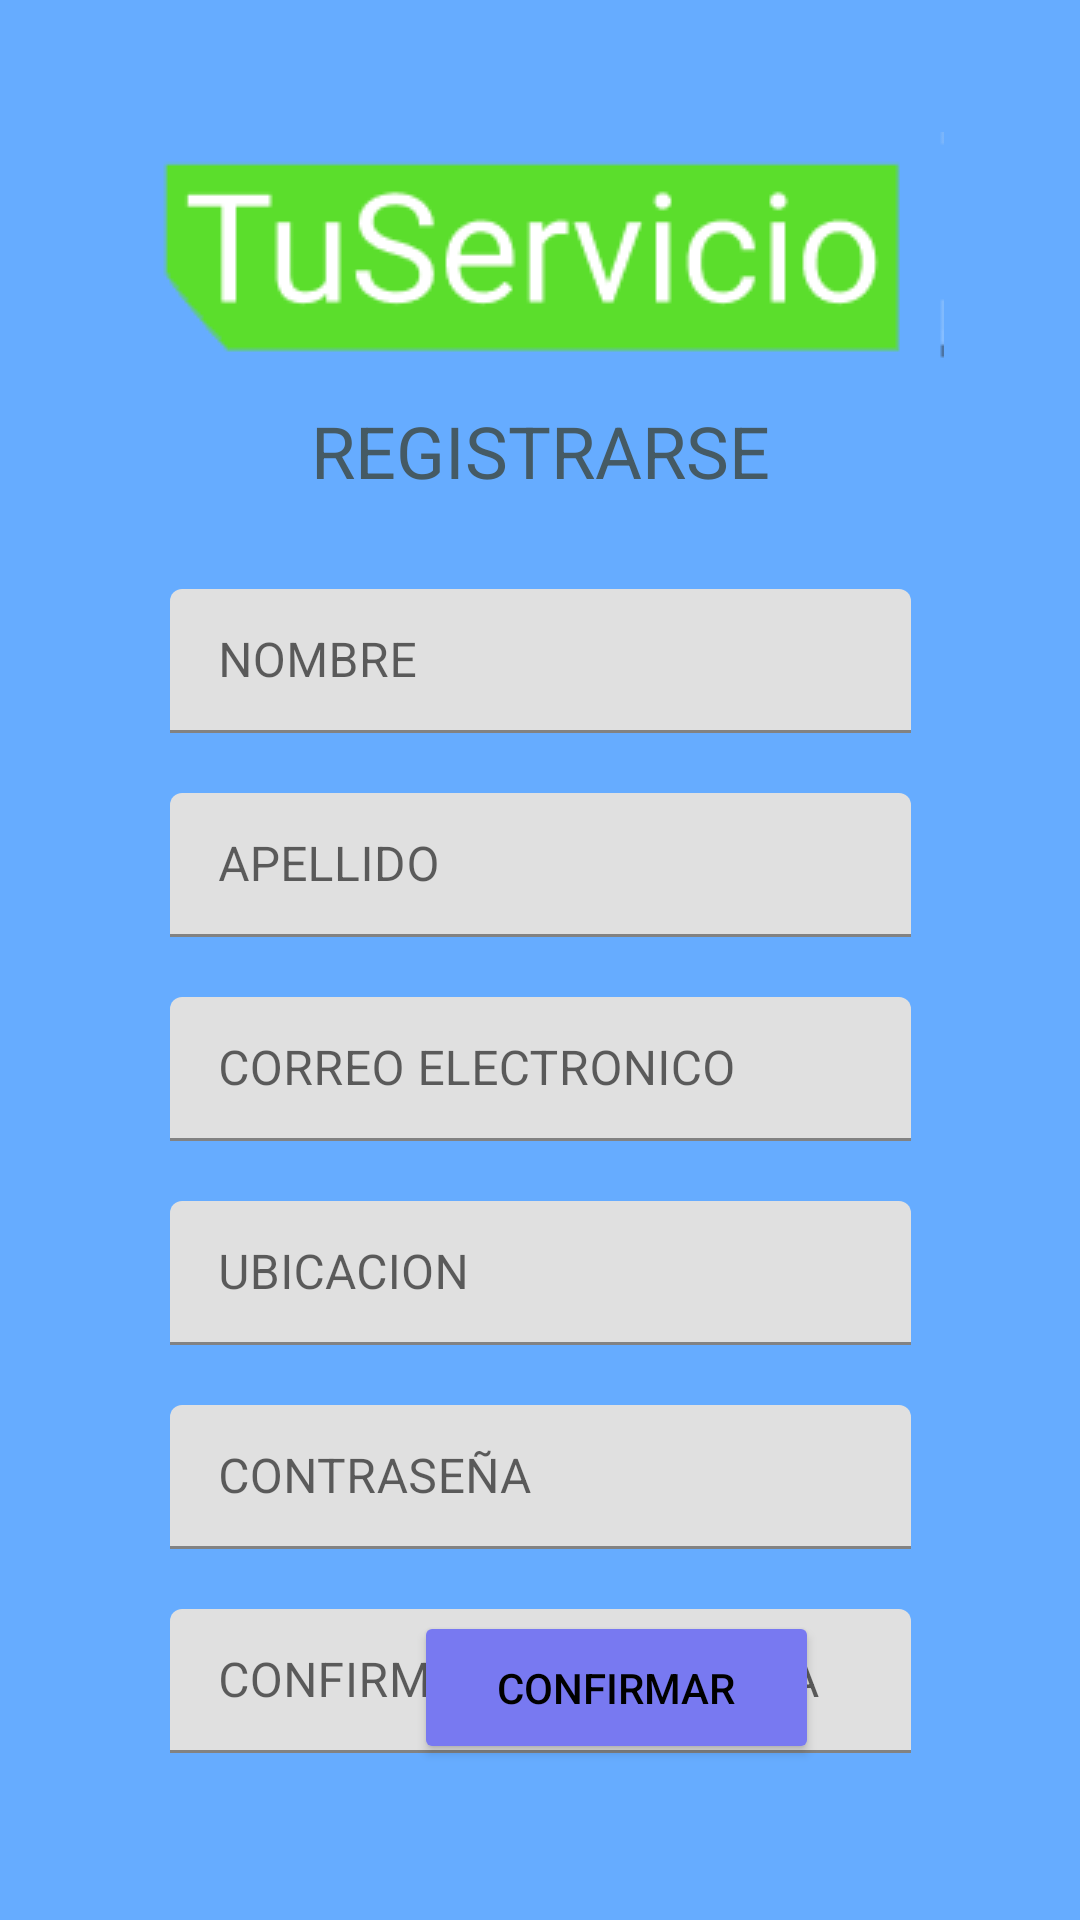

This screen was rendered from an Android layout file. Write that file and the resources it references.
<!-- AndroidManifest.xml: application theme Theme.TuServicio -->
<!-- res/layout/register_fragment.xml -->
<?xml version="1.0" encoding="utf-8"?>
<androidx.constraintlayout.widget.ConstraintLayout xmlns:android="http://schemas.android.com/apk/res/android"
    xmlns:app="http://schemas.android.com/apk/res-auto"
    xmlns:tools="http://schemas.android.com/tools"
    android:id="@+id/frameLayout4"
    android:layout_width="match_parent"
    android:layout_height="match_parent"
    android:background="#66ACFF"
    tools:context=".fragments.RegisterFragment" >

    <ImageView
        android:id="@+id/imageView3"
        android:layout_width="wrap_content"
        android:layout_height="wrap_content"
        android:layout_marginTop="44dp"
        android:contentDescription="@string/todo"
        android:src="@drawable/tuservicio"
        app:layout_constraintBottom_toTopOf="@+id/btnFragment9"
        app:layout_constraintEnd_toEndOf="parent"
        app:layout_constraintStart_toStartOf="parent"
        app:layout_constraintTop_toTopOf="parent"
        tools:ignore="ImageContrastCheck" />

    <Button
        android:id="@+id/btnConfirmar"
        android:layout_width="135dp"
        android:layout_height="51dp"
        android:layout_marginStart="138dp"
        android:layout_marginEnd="138dp"
        android:layout_marginBottom="52dp"
        android:backgroundTint="@color/iris"
        android:text="@string/confirmar"
        android:textColor="#000000"
        app:layout_constraintBottom_toBottomOf="parent"
        app:layout_constraintEnd_toEndOf="parent"
        app:layout_constraintHorizontal_bias="0.0"
        app:layout_constraintStart_toStartOf="parent" />

    <TextView
        android:id="@+id/textView"
        android:layout_width="wrap_content"
        android:layout_height="wrap_content"
        android:layout_marginStart="129dp"
        android:layout_marginEnd="129dp"
        android:layout_marginBottom="26dp"
        android:text="@string/registrarseMayus"
        android:textColor="#455A64"
        android:textSize="24sp"
        app:layout_constraintBottom_toTopOf="@+id/textInputLayout"
        app:layout_constraintEnd_toEndOf="parent"
        app:layout_constraintStart_toStartOf="parent"
        app:layout_constraintTop_toBottomOf="@+id/imageView3" />

    <com.google.android.material.textfield.TextInputLayout
        android:id="@+id/textInputLayout"
        android:layout_width="247dp"
        android:layout_height="48dp"
        android:layout_marginStart="75dp"
        android:layout_marginTop="30dp"
        android:layout_marginEnd="75dp"
        app:hintTextColor="@color/hintGray"
        app:layout_constraintEnd_toEndOf="parent"
        app:layout_constraintStart_toStartOf="parent"
        app:layout_constraintTop_toBottomOf="@+id/textView">

        <com.google.android.material.textfield.TextInputEditText
            android:layout_width="match_parent"
            android:layout_height="48dp"
            android:hint="@string/nombre"
            android:textColorHint="@color/hintGray" />
    </com.google.android.material.textfield.TextInputLayout>

    <com.google.android.material.textfield.TextInputLayout
        android:id="@+id/textInputLayout4"
        android:layout_width="247dp"
        android:layout_height="48dp"
        android:layout_marginStart="75dp"
        android:layout_marginTop="20dp"
        android:layout_marginEnd="75dp"
        app:hintTextColor="@color/hintGray"
        app:layout_constraintEnd_toEndOf="parent"
        app:layout_constraintStart_toStartOf="parent"
        app:layout_constraintTop_toBottomOf="@+id/textInputLayout">

        <com.google.android.material.textfield.TextInputEditText
            android:layout_width="match_parent"
            android:layout_height="wrap_content"
            android:hint="@string/apellido"
            android:textColorHint="@color/hintGray" />
    </com.google.android.material.textfield.TextInputLayout>

    <com.google.android.material.textfield.TextInputLayout
        android:id="@+id/textInputLayout5"
        android:layout_width="247dp"
        android:layout_height="48dp"
        android:layout_marginStart="75dp"
        android:layout_marginTop="20dp"
        android:layout_marginEnd="75dp"
        app:hintTextColor="@color/hintGray"
        app:layout_constraintEnd_toEndOf="parent"
        app:layout_constraintStart_toStartOf="parent"
        app:layout_constraintTop_toBottomOf="@+id/textInputLayout4">

        <com.google.android.material.textfield.TextInputEditText
            android:layout_width="match_parent"
            android:layout_height="wrap_content"
            android:hint="@string/correo_electronico"
            android:textColorHint="@color/hintGray" />
    </com.google.android.material.textfield.TextInputLayout>

    <com.google.android.material.textfield.TextInputLayout
        android:id="@+id/textInputLayout3"
        android:layout_width="247dp"
        android:layout_height="48dp"
        android:layout_marginStart="75dp"
        android:layout_marginTop="20dp"
        android:layout_marginEnd="75dp"
        app:hintTextColor="@color/hintGray"
        app:layout_constraintEnd_toEndOf="parent"
        app:layout_constraintStart_toStartOf="parent"
        app:layout_constraintTop_toBottomOf="@+id/textInputLayout5">

        <com.google.android.material.textfield.TextInputEditText
            android:layout_width="match_parent"
            android:layout_height="wrap_content"
            android:hint="@string/ubicacion"
            android:textColorHint="@color/hintGray" />
    </com.google.android.material.textfield.TextInputLayout>

    <com.google.android.material.textfield.TextInputLayout
        android:id="@+id/textInputLayout2"
        android:layout_width="247dp"
        android:layout_height="48dp"
        android:layout_marginStart="75dp"
        android:layout_marginTop="20dp"
        android:layout_marginEnd="75dp"
        app:hintTextColor="@color/hintGray"
        app:layout_constraintEnd_toEndOf="parent"
        app:layout_constraintStart_toStartOf="parent"
        app:layout_constraintTop_toBottomOf="@+id/textInputLayout3">

        <com.google.android.material.textfield.TextInputEditText
            android:layout_width="match_parent"
            android:layout_height="wrap_content"
            android:hint="@string/contrase_a"
            android:textColorHint="@color/hintGray" />
    </com.google.android.material.textfield.TextInputLayout>

    <com.google.android.material.textfield.TextInputLayout
        android:id="@+id/textInputLayout6"
        android:layout_width="247dp"
        android:layout_height="48dp"
        android:layout_marginStart="75dp"
        android:layout_marginTop="20dp"
        android:layout_marginEnd="75dp"
        app:hintTextColor="@color/hintGray"
        app:layout_constraintEnd_toEndOf="parent"
        app:layout_constraintStart_toStartOf="parent"
        app:layout_constraintTop_toBottomOf="@+id/textInputLayout2">

        <com.google.android.material.textfield.TextInputEditText
            android:layout_width="match_parent"
            android:layout_height="wrap_content"
            android:hint="@string/confirmar_contrase_a"
            android:textColorHint="@color/hintGray" />

    </com.google.android.material.textfield.TextInputLayout>
</androidx.constraintlayout.widget.ConstraintLayout>
<!-- resources referenced by this layout -->
<resources>
  <color name="hintGray">#BCBCBC</color>
  <color name="iris">#7879F1</color>
  <!-- drawable tuservicio: png bitmap (drawable-v24, 4135 bytes) -->
  <string name="apellido">APELLIDO</string>
  <string name="confirmar">confirmar</string>
  <string name="confirmar_contrase_a">CONFIRMAR CONTRASEÑA</string>
  <string name="contrase_a">CONTRASEÑA</string>
  <string name="correo_electronico">CORREO ELECTRONICO</string>
  <string name="nombre">NOMBRE</string>
  <string name="registrarseMayus">REGISTRARSE</string>
  <string name="ubicacion">UBICACION</string>
  <style name="Theme.TuServicio" parent="Theme.MaterialComponents.DayNight.NoActionBar">
          
          <item name="colorPrimary">@color/purple_500</item>
          <item name="colorPrimaryVariant">@color/purple_700</item>
          <item name="colorOnPrimary">@color/white</item>
          
          <item name="colorSecondary">@color/teal_200</item>
          <item name="colorSecondaryVariant">@color/teal_700</item>
          <item name="colorOnSecondary">@color/black</item>
          
          <item name="android:statusBarColor" tools:targetApi="l">?attr/colorPrimaryVariant</item>
          
      </style>
  <color name="purple_500">#FF6200EE</color>
  <color name="purple_700">#FF3700B3</color>
  <color name="white">#FFFFFFFF</color>
  <color name="teal_200">#FF03DAC5</color>
  <color name="teal_700">#FF018786</color>
  <color name="black">#FF000000</color>
</resources>
